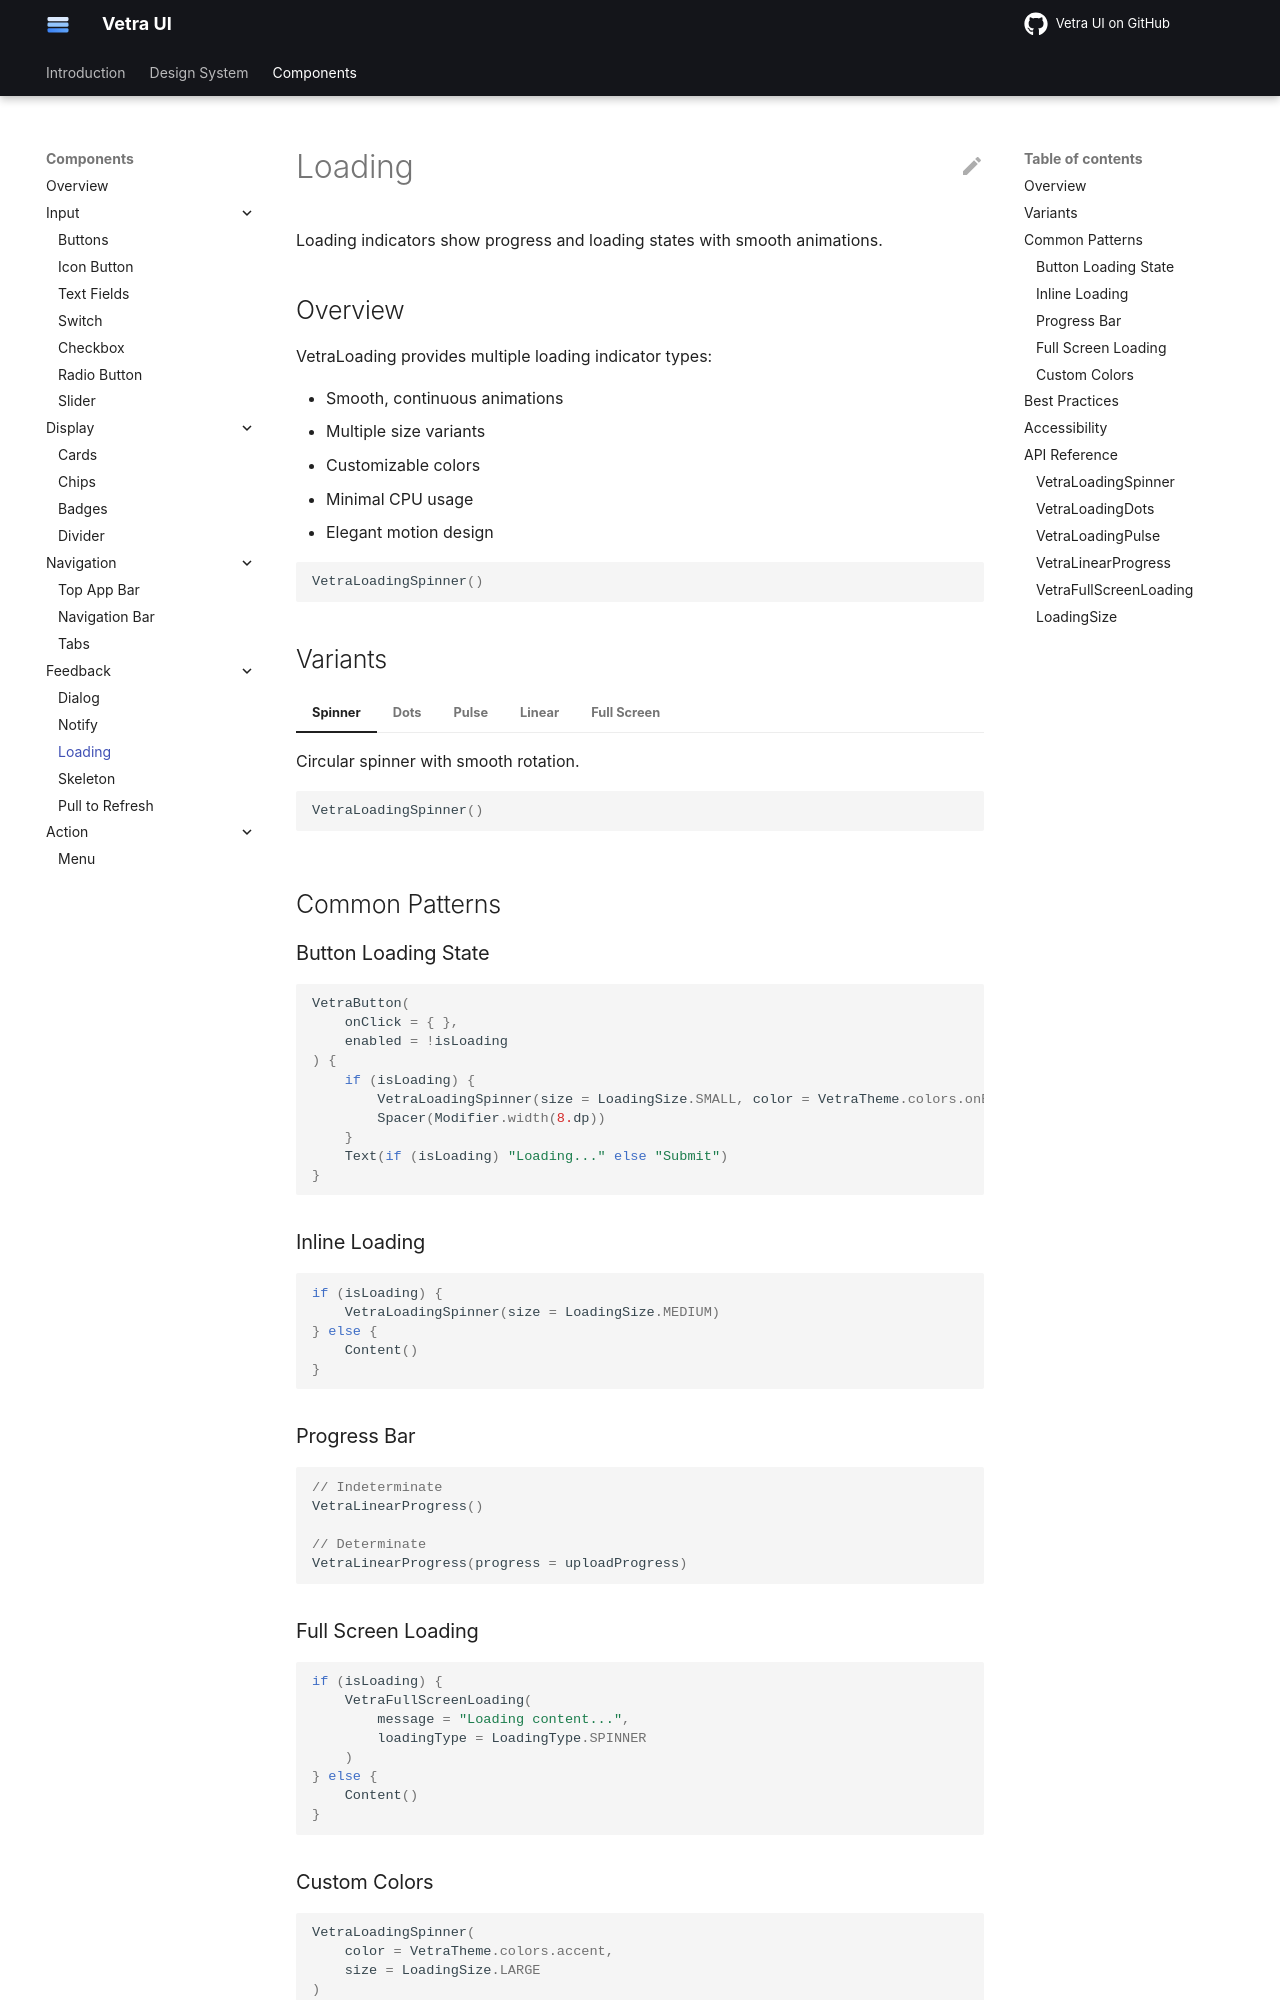

repository: flyfishxu/vetra-ui · page: components/feedback/loading/index.html · generator: mkdocs

# Loading

Loading indicators show progress and loading states with smooth animations.

## Overview

VetraLoading provides multiple loading indicator types:

- Smooth, continuous animations
- Multiple size variants
- Customizable colors
- Minimal CPU usage
- Elegant motion design

```kotlin
VetraLoadingSpinner()
```

## Variants

=== "Spinner"

    Circular spinner with smooth rotation.
    
    ```kotlin
    VetraLoadingSpinner()
    ```

=== "Dots"

    Three animated dots that bounce in sequence.
    
    ```kotlin
    VetraLoadingDots()
    ```

=== "Pulse"

    Concentric circles that pulse outward.
    
    ```kotlin
    VetraLoadingPulse()
    ```

=== "Linear"

    Linear progress bar for determinate or indeterminate progress.
    
    ```kotlin
    VetraLinearProgress(progress = 0.5f)
    ```

=== "Full Screen"

    Centered loading indicator with optional message.
    
    ```kotlin
    VetraFullScreenLoading(message = "Loading...")
    ```

## Common Patterns

### Button Loading State

```kotlin
VetraButton(
    onClick = { },
    enabled = !isLoading
) {
    if (isLoading) {
        VetraLoadingSpinner(size = LoadingSize.SMALL, color = VetraTheme.colors.onBrand)
        Spacer(Modifier.width(8.dp))
    }
    Text(if (isLoading) "Loading..." else "Submit")
}
```

### Inline Loading

```kotlin
if (isLoading) {
    VetraLoadingSpinner(size = LoadingSize.MEDIUM)
} else {
    Content()
}
```

### Progress Bar

```kotlin
// Indeterminate
VetraLinearProgress()

// Determinate
VetraLinearProgress(progress = uploadProgress)
```

### Full Screen Loading

```kotlin
if (isLoading) {
    VetraFullScreenLoading(
        message = "Loading content...",
        loadingType = LoadingType.SPINNER
    )
} else {
    Content()
}
```

### Custom Colors

```kotlin
VetraLoadingSpinner(
    color = VetraTheme.colors.accent,
    size = LoadingSize.LARGE
)
```
